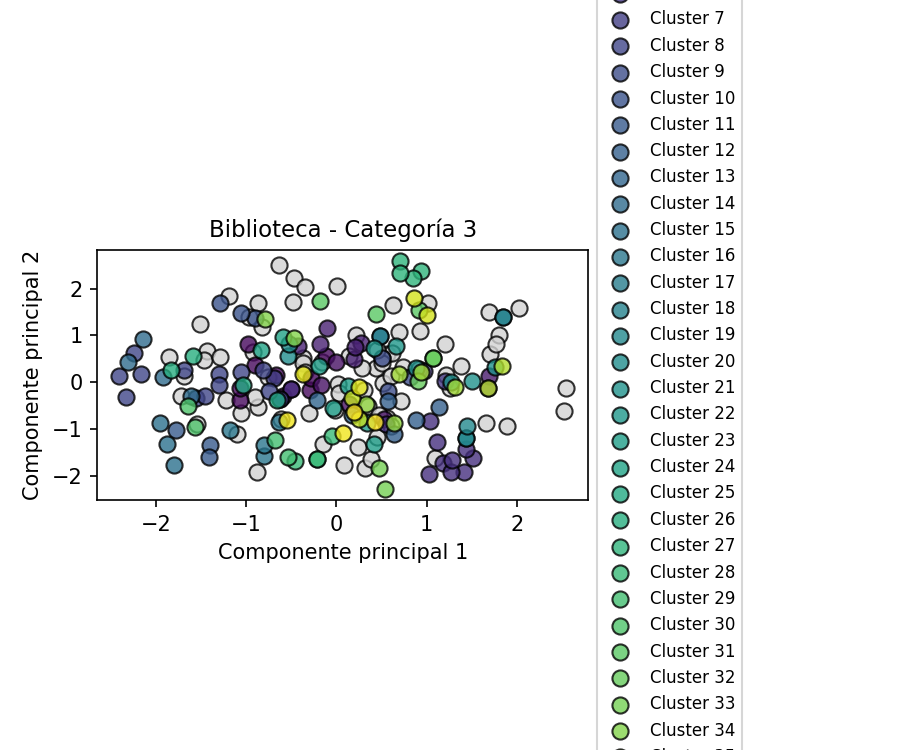

The data file committed next to this chart (first rows):
PC1, PC2, Cluster
0.5115, -0.0236, -1
-1.071, -0.3751, 0
0.1446, -0.4687, 1
-0.8781, -1.925, -1
1.688, 0.1248, 2
-0.1799, 0.82, 3
1.694, 1.499, -1
-0.8669, 1.692, -1
-0.5069, -0.1566, 4
1.098, -1.634, -1
-0.007338, 0.4288, 1
0.01605, -0.03672, -1
0.006976, 2.051, -1
1.03, -1.961, 5
0.2003, 0.5009, 3
0.1441, 0.5542, -1
1.204, 0.03455, 6
-0.2883, -0.1664, 0
0.4552, -1.179, -1
1.418, -1.928, 5
0.2389, -1.394, -1
-0.6184, -0.3565, 7
-2.163, 0.1771, 8
-2.326, -0.3112, 8
-0.117, 0.5695, 0
2.542, -0.1264, -1
-1.433, 0.6755, -1
0.5653, 0.6054, -1
0.5686, -0.1811, 9
1.385, 0.3358, -1
-0.4194, 0.7805, 3
1.015, 1.7, -1
-1.684, 0.2562, 8
-0.9057, 1.373, 10
-1.398, -1.352, 11
0.639, -1.103, 12
-0.2095, -0.3787, 13
-1.551, -0.35, 8
-1.923, 0.1124, 14
0.9167, 0.2789, -1
-1.802, -1.775, 15
1.186, -1.72, 5
-0.8054, -1.588, 16
-0.4641, 2.22, -1
-1.286, 1.692, 10
0.4821, 0.9919, 17
1.133, -0.5285, 12
1.11, -1.271, 5
-2.239, 0.6258, 8
-1.878, -1.327, 15
0.3531, -0.5008, -1
-1.054, 1.484, 10
0.6225, 1.656, -1
-1.406, -1.599, 11
1.843, 1.388, 18
-0.5926, -0.296, 0
-0.7412, -0.185, 8
0.8862, -0.8156, 12
1.436, -1.196, 19
0.0341, -0.2238, -1
... 158 more rows
